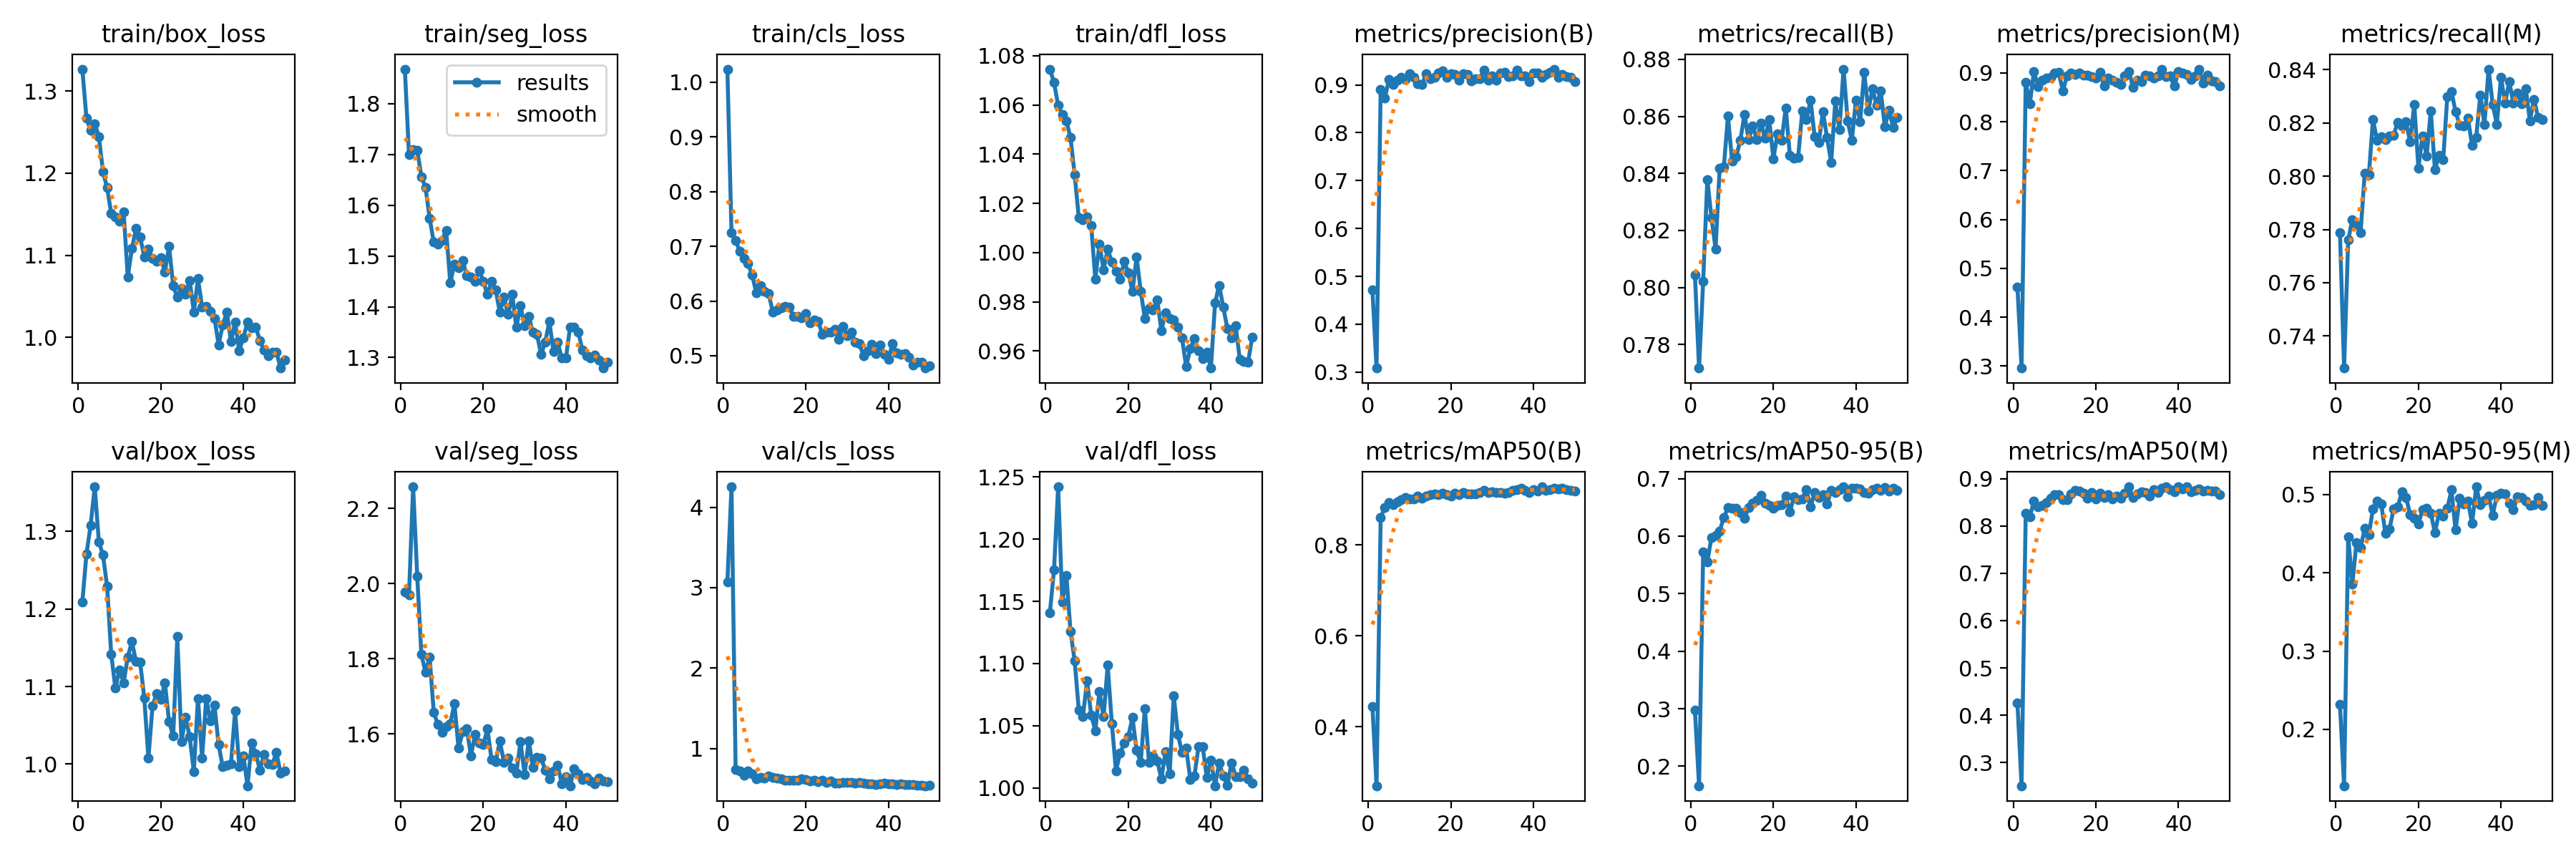

Values plotted in this chart, from the file beside it:
epoch, time, train/box_loss, train/seg_loss, train/cls_loss, train/dfl_loss, metrics/precision(B), metrics/recall(B), metrics/mAP50(B), metrics/mAP50-95(B), metrics/precision(M), metrics/recall(M), metrics/mAP50(M), metrics/mAP50-95(M), val/box_loss, val/seg_loss, val/cls_loss, val/dfl_loss, lr/pg0, lr/pg1, lr/pg2
1, 90.36, 1.327, 1.868, 1.024, 1.075, 0.4718, 0.8045, 0.4452, 0.2975, 0.4626, 0.7789, 0.4257, 0.2317, 1.209, 1.978, 3.073, 1.141, 0.0006579, 0.0006579, 0.0006579
2, 176.5, 1.267, 1.699, 0.7247, 1.069, 0.3084, 0.7717, 0.2699, 0.166, 0.2961, 0.7279, 0.2513, 0.1278, 1.271, 1.97, 4.254, 1.175, 0.001298, 0.001298, 0.001298
3, 347.5, 1.252, 1.709, 0.7104, 1.06, 0.89, 0.8021, 0.8607, 0.5728, 0.8816, 0.7761, 0.8274, 0.4459, 1.308, 2.258, 0.7418, 1.242, 0.001912, 0.001912, 0.001912
4, 494.1, 1.26, 1.708, 0.6908, 1.056, 0.8723, 0.8379, 0.8827, 0.5549, 0.8366, 0.7837, 0.8196, 0.3856, 1.358, 2.019, 0.724, 1.15, 0.001881, 0.001881, 0.001881
5, 598.5, 1.245, 1.657, 0.6772, 1.054, 0.9107, 0.8245, 0.8943, 0.5978, 0.9034, 0.7819, 0.852, 0.4387, 1.287, 1.811, 0.6641, 1.171, 0.001842, 0.001842, 0.001842
6, 771.4, 1.202, 1.635, 0.668, 1.047, 0.9013, 0.8135, 0.8894, 0.6016, 0.872, 0.7789, 0.8406, 0.4323, 1.27, 1.764, 0.7232, 1.126, 0.001802, 0.001802, 0.001802
7, 877.6, 1.182, 1.574, 0.6476, 1.032, 0.9094, 0.8419, 0.8946, 0.6091, 0.8857, 0.8011, 0.8441, 0.4565, 1.229, 1.804, 0.684, 1.102, 0.001762, 0.001762, 0.001762
8, 962.7, 1.151, 1.527, 0.615, 1.014, 0.9152, 0.8423, 0.8994, 0.6325, 0.8894, 0.8005, 0.8493, 0.449, 1.141, 1.657, 0.6227, 1.063, 0.001723, 0.001723, 0.001723
9, 1098, 1.147, 1.524, 0.6284, 1.013, 0.9108, 0.8601, 0.9048, 0.6497, 0.8905, 0.8212, 0.858, 0.4819, 1.098, 1.625, 0.643, 1.057, 0.001683, 0.001683, 0.001683
10, 1188, 1.141, 1.531, 0.6179, 1.015, 0.9233, 0.8444, 0.9021, 0.648, 0.8993, 0.8135, 0.8665, 0.4916, 1.122, 1.605, 0.6353, 1.086, 0.001644, 0.001644, 0.001644
11, 1322, 1.153, 1.551, 0.6133, 1.011, 0.9162, 0.8459, 0.902, 0.6482, 0.9012, 0.8148, 0.8653, 0.4882, 1.105, 1.619, 0.6612, 1.059, 0.001604, 0.001604, 0.001604
12, 1469, 1.074, 1.447, 0.58, 0.9893, 0.9026, 0.8516, 0.9087, 0.6406, 0.8631, 0.8136, 0.855, 0.4504, 1.138, 1.627, 0.6371, 1.046, 0.001564, 0.001564, 0.001564
13, 1614, 1.108, 1.484, 0.5843, 1.004, 0.9004, 0.8607, 0.9039, 0.631, 0.8943, 0.8152, 0.8559, 0.4561, 1.158, 1.68, 0.6298, 1.078, 0.001525, 0.001525, 0.001525
14, 1739, 1.133, 1.476, 0.5871, 0.9931, 0.9229, 0.8519, 0.9086, 0.6493, 0.8994, 0.8155, 0.8672, 0.4818, 1.132, 1.562, 0.6194, 1.057, 0.001485, 0.001485, 0.001485
15, 1823, 1.122, 1.491, 0.5899, 1.001, 0.9124, 0.8566, 0.9109, 0.6578, 0.8976, 0.8204, 0.8756, 0.4841, 1.131, 1.605, 0.6023, 1.099, 0.001446, 0.001446, 0.001446
16, 1916, 1.098, 1.461, 0.5884, 0.9962, 0.9153, 0.8518, 0.9134, 0.6628, 0.8995, 0.8188, 0.8736, 0.5036, 1.085, 1.613, 0.6046, 1.052, 0.001406, 0.001406, 0.001406
17, 1999, 1.107, 1.458, 0.5725, 0.9923, 0.925, 0.8576, 0.9106, 0.6703, 0.8956, 0.8205, 0.8683, 0.4965, 1.008, 1.541, 0.6025, 1.014, 0.001366, 0.001366, 0.001366
18, 2121, 1.096, 1.45, 0.5721, 0.9893, 0.9292, 0.8523, 0.9146, 0.6566, 0.8959, 0.8128, 0.8579, 0.4748, 1.075, 1.599, 0.6023, 1.028, 0.001327, 0.001327, 0.001327
19, 2229, 1.092, 1.472, 0.5693, 0.9963, 0.9156, 0.8589, 0.9104, 0.6534, 0.8924, 0.8269, 0.87, 0.4701, 1.091, 1.576, 0.6198, 1.036, 0.001287, 0.001287, 0.001287
20, 2350, 1.097, 1.45, 0.5769, 0.9919, 0.9233, 0.8452, 0.9087, 0.6486, 0.8902, 0.8031, 0.8563, 0.4628, 1.083, 1.571, 0.6145, 1.041, 0.001248, 0.001248, 0.001248
21, 2540, 1.08, 1.424, 0.5605, 0.9841, 0.922, 0.8539, 0.9139, 0.6541, 0.9013, 0.8152, 0.8684, 0.4807, 1.105, 1.613, 0.5967, 1.057, 0.001208, 0.001208, 0.001208
22, 2664, 1.111, 1.45, 0.5655, 0.9982, 0.91, 0.8517, 0.9113, 0.6548, 0.8732, 0.8077, 0.8603, 0.4822, 1.055, 1.531, 0.6041, 1.03, 0.001168, 0.001168, 0.001168
23, 2732, 1.063, 1.433, 0.5631, 0.9844, 0.9226, 0.863, 0.9157, 0.6694, 0.89, 0.8245, 0.8663, 0.476, 1.036, 1.525, 0.5848, 1.02, 0.001129, 0.001129, 0.001129
24, 2807, 1.049, 1.389, 0.539, 0.9733, 0.9216, 0.8463, 0.9133, 0.642, 0.8859, 0.8025, 0.8566, 0.4515, 1.164, 1.58, 0.6054, 1.064, 0.001089, 0.001089, 0.001089
25, 3041, 1.059, 1.419, 0.5437, 0.9773, 0.9088, 0.8452, 0.9132, 0.6686, 0.8805, 0.8079, 0.8631, 0.4763, 1.029, 1.524, 0.5808, 1.021, 0.00105, 0.00105, 0.00105
26, 3203, 1.052, 1.385, 0.5435, 0.9768, 0.9122, 0.8456, 0.9134, 0.6636, 0.8768, 0.8062, 0.859, 0.4727, 1.06, 1.535, 0.5982, 1.026, 0.00101, 0.00101, 0.00101
27, 3260, 1.069, 1.424, 0.5481, 0.9807, 0.9126, 0.862, 0.9165, 0.6651, 0.8945, 0.83, 0.8684, 0.4821, 1.035, 1.508, 0.5669, 1.022, 0.0009704, 0.0009704, 0.0009704
28, 3393, 1.031, 1.36, 0.5303, 0.9683, 0.9302, 0.8589, 0.9199, 0.6803, 0.9035, 0.8319, 0.8821, 0.506, 0.9899, 1.496, 0.5735, 1.007, 0.0009308, 0.0009308, 0.0009308
29, 3475, 1.072, 1.402, 0.5538, 0.9754, 0.9105, 0.8656, 0.9158, 0.6509, 0.8702, 0.8242, 0.8595, 0.4549, 1.085, 1.578, 0.5822, 1.029, 0.0008912, 0.0008912, 0.0008912
30, 3610, 1.037, 1.362, 0.5366, 0.9731, 0.9186, 0.8529, 0.9171, 0.6755, 0.8852, 0.8192, 0.8676, 0.4958, 1.008, 1.492, 0.5785, 1.011, 0.0008516, 0.0008516, 0.0008516
31, 3720, 1.038, 1.381, 0.5435, 0.9725, 0.9091, 0.8509, 0.9151, 0.6666, 0.8826, 0.8189, 0.8727, 0.488, 1.085, 1.582, 0.5776, 1.074, 0.000812, 0.000812, 0.000812
32, 3836, 1.031, 1.35, 0.5243, 0.9697, 0.9254, 0.8616, 0.916, 0.6716, 0.8958, 0.8218, 0.8701, 0.4915, 1.056, 1.51, 0.5666, 1.043, 0.0007724, 0.0007724, 0.0007724
33, 3890, 1.023, 1.345, 0.5217, 0.9653, 0.9268, 0.8526, 0.9136, 0.6557, 0.8943, 0.8116, 0.8631, 0.4631, 1.076, 1.538, 0.5814, 1.028, 0.0007328, 0.0007328, 0.0007328
34, 3984, 0.991, 1.306, 0.4994, 0.9537, 0.9172, 0.8439, 0.916, 0.6795, 0.8904, 0.8147, 0.8765, 0.51, 1.025, 1.535, 0.5689, 1.032, 0.0006932, 0.0006932, 0.0006932
35, 4085, 1.015, 1.331, 0.5091, 0.9609, 0.9189, 0.8653, 0.9198, 0.6762, 0.8943, 0.8306, 0.8705, 0.4875, 0.9966, 1.503, 0.5603, 1.007, 0.0006536, 0.0006536, 0.0006536
36, 4233, 1.031, 1.371, 0.5209, 0.9652, 0.9302, 0.8553, 0.9222, 0.6808, 0.9071, 0.8195, 0.879, 0.4926, 0.9982, 1.479, 0.5587, 1.01, 0.000614, 0.000614, 0.000614
37, 4301, 0.9947, 1.311, 0.5044, 0.96, 0.9194, 0.8766, 0.9248, 0.6858, 0.8921, 0.8402, 0.8821, 0.4982, 1.001, 1.5, 0.5524, 1.033, 0.0005744, 0.0005744, 0.0005744
38, 4402, 1.018, 1.33, 0.5189, 0.957, 0.9191, 0.8583, 0.9213, 0.668, 0.8935, 0.8269, 0.8766, 0.4739, 1.069, 1.516, 0.5636, 1.033, 0.0005348, 0.0005348, 0.0005348
39, 4607, 0.9838, 1.299, 0.5029, 0.9596, 0.9066, 0.8516, 0.9161, 0.6833, 0.8731, 0.8195, 0.8714, 0.4991, 0.997, 1.468, 0.5737, 1.008, 0.0004952, 0.0004952, 0.0004952
40, 4773, 0.9998, 1.299, 0.4937, 0.9531, 0.925, 0.8657, 0.9229, 0.6831, 0.903, 0.8372, 0.8821, 0.502, 1.011, 1.486, 0.5597, 1.022, 0.0004556, 0.0004556, 0.0004556
41, 4866, 1.018, 1.359, 0.5223, 0.9795, 0.9247, 0.858, 0.9192, 0.6818, 0.8997, 0.8275, 0.8775, 0.5013, 0.9721, 1.462, 0.5576, 1.002, 0.000416, 0.000416, 0.000416
42, 4922, 1.012, 1.359, 0.5053, 0.9867, 0.9161, 0.8755, 0.9283, 0.6753, 0.8975, 0.8356, 0.8826, 0.4894, 1.027, 1.506, 0.555, 1.02, 0.0003764, 0.0003764, 0.0003764
43, 4981, 1.013, 1.35, 0.5019, 0.9778, 0.9217, 0.862, 0.9204, 0.6742, 0.8861, 0.8275, 0.8722, 0.4804, 1.014, 1.493, 0.5582, 1.01, 0.0003368, 0.0003368, 0.0003368
44, 5032, 0.9959, 1.314, 0.5035, 0.969, 0.9261, 0.8697, 0.9219, 0.6804, 0.8936, 0.8311, 0.8746, 0.497, 0.9925, 1.479, 0.5559, 1.002, 0.0002972, 0.0002972, 0.0002972
45, 5105, 0.9844, 1.304, 0.4969, 0.9653, 0.9328, 0.864, 0.9248, 0.6837, 0.908, 0.8272, 0.878, 0.4963, 1.013, 1.485, 0.551, 1.02, 0.0002576, 0.0002576, 0.0002576
46, 5203, 0.9774, 1.299, 0.483, 0.9702, 0.9159, 0.869, 0.9244, 0.6798, 0.879, 0.8328, 0.8736, 0.4919, 1, 1.474, 0.549, 1.009, 0.000218, 0.000218, 0.000218
47, 5255, 0.9822, 1.306, 0.4882, 0.9565, 0.9224, 0.8563, 0.9246, 0.6842, 0.8951, 0.8209, 0.8748, 0.4866, 0.9995, 1.466, 0.5443, 1.009, 0.0001784, 0.0001784, 0.0001784
48, 5303, 0.982, 1.296, 0.4877, 0.9558, 0.9178, 0.8622, 0.9216, 0.6785, 0.8839, 0.8289, 0.8741, 0.4869, 1.015, 1.482, 0.5463, 1.014, 0.0001388, 0.0001388, 0.0001388
49, 5487, 0.9626, 1.279, 0.4775, 0.9555, 0.9156, 0.8561, 0.9206, 0.6839, 0.8817, 0.822, 0.8733, 0.4962, 0.9883, 1.475, 0.5371, 1.007, 9.92e-05, 9.92e-05, 9.92e-05
50, 5590, 0.9726, 1.291, 0.4823, 0.9657, 0.9064, 0.8596, 0.9194, 0.68, 0.874, 0.8212, 0.8659, 0.4861, 0.9914, 1.473, 0.5389, 1.004, 5.96e-05, 5.96e-05, 5.96e-05
